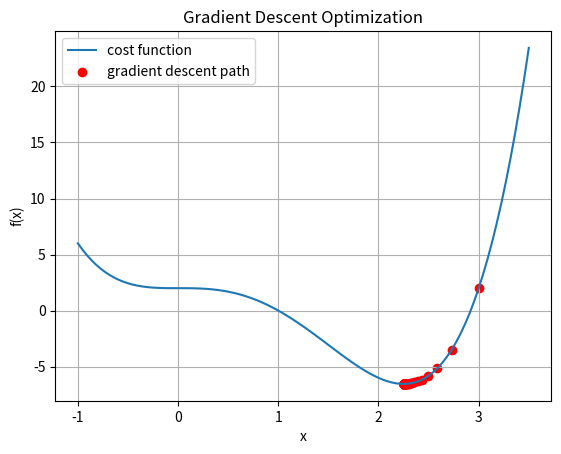

This chart was generated by the following Python code:
import numpy as np
import matplotlib.pyplot as plt

# 1. setup
f = lambda x: x**4 - 3*x**3 + 2
df = lambda x: 4*x**3 - 9*x**2

x = 3.0 # initial guess
alpha = 0.01 # learning rate
history = [x]

# 2. execution
for _ in range(100):
    x = x - alpha * df(x) # update rule
    history.append(x)

# 3. visualization
x_axis = np.linspace(-1, 3.5, 100)
plt.plot(x_axis, f(x_axis), label='cost function')
plt.scatter(history, [f(x) for x in history], color='red', label='gradient descent path')
plt.title('Gradient Descent Optimization')
plt.xlabel('x')
plt.ylabel('f(x)')
plt.legend()
plt.grid()
plt.show()
